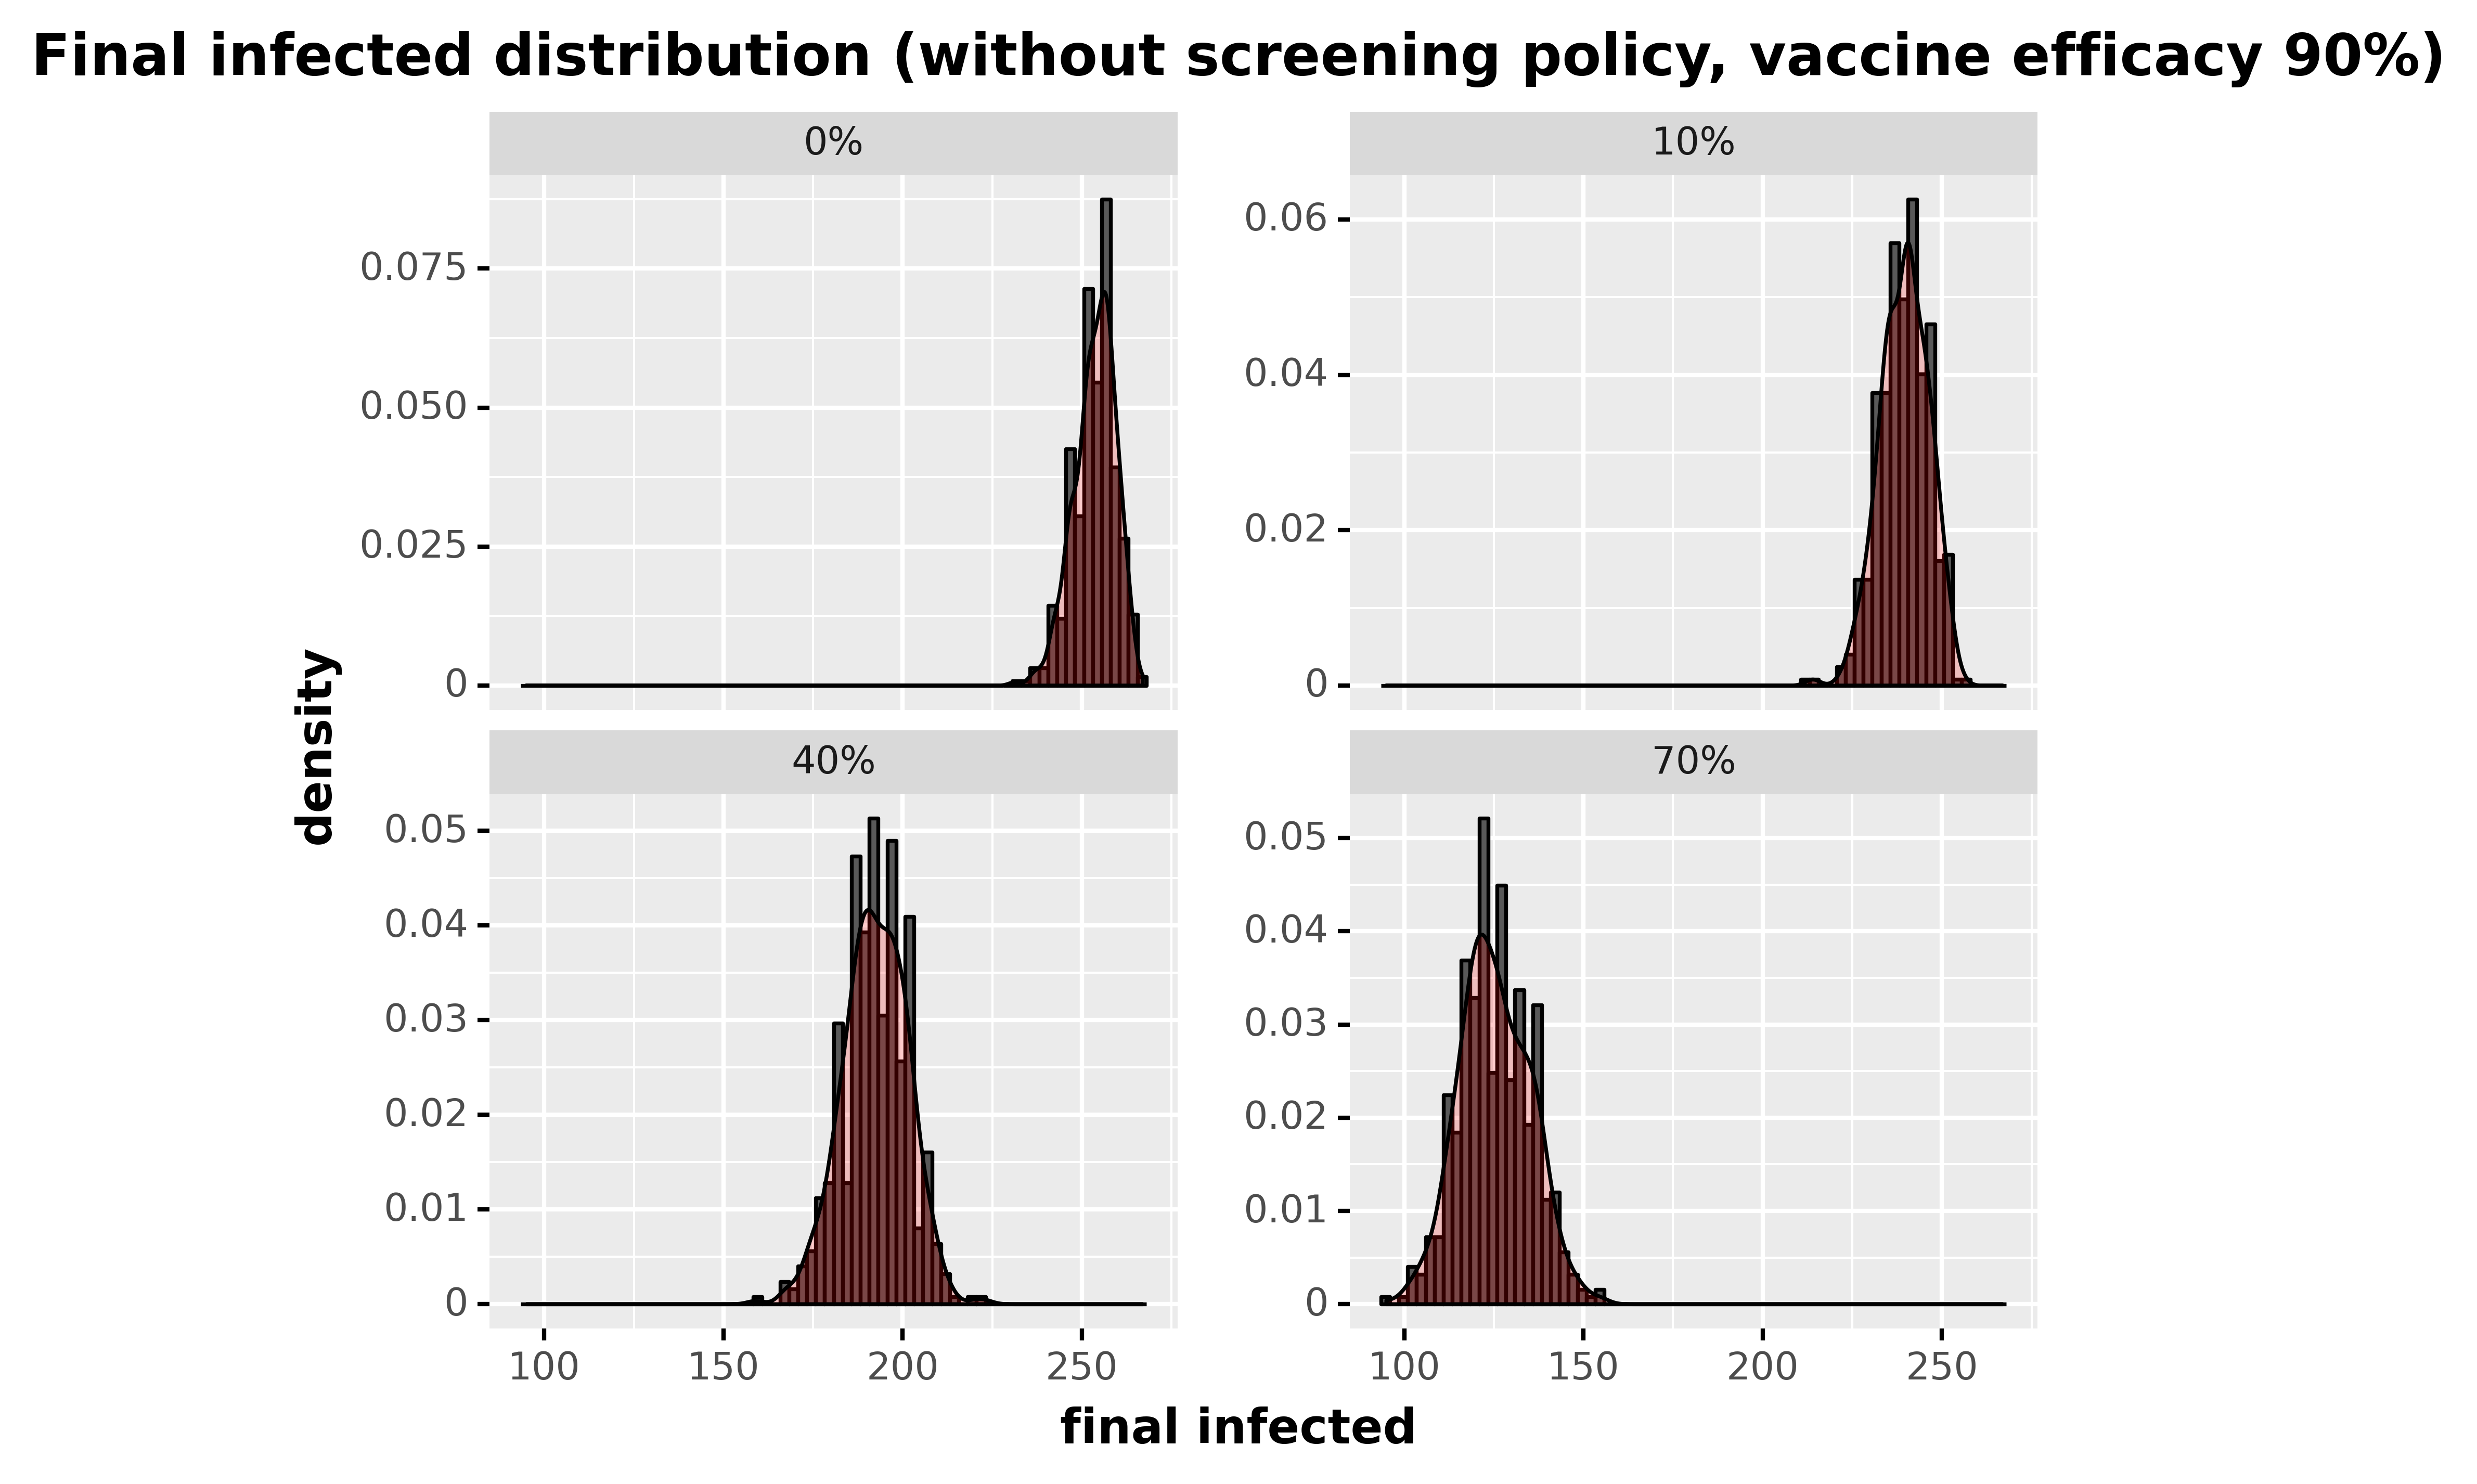

Data behind this chart, as committed beside it:
, day, final_infected, type_pretty
60, 60, 257, 0%
121, 60, 257, 0%
182, 60, 258, 0%
243, 60, 252, 0%
304, 60, 254, 0%
365, 60, 253, 0%
426, 60, 250, 0%
487, 60, 257, 0%
548, 60, 259, 0%
609, 60, 256, 0%
670, 60, 253, 0%
731, 60, 257, 0%
792, 60, 257, 0%
853, 60, 245, 0%
914, 60, 247, 0%
975, 60, 237, 0%
1036, 60, 252, 0%
1097, 60, 251, 0%
1158, 60, 252, 0%
1219, 60, 258, 0%
1280, 60, 264, 0%
1341, 60, 245, 0%
1402, 60, 247, 0%
1463, 60, 257, 0%
1524, 60, 253, 0%
1585, 60, 241, 0%
1646, 60, 256, 0%
1707, 60, 249, 0%
1768, 60, 251, 0%
1829, 60, 238, 0%
1890, 60, 253, 0%
1951, 60, 259, 0%
2012, 60, 255, 0%
2073, 60, 246, 0%
2134, 60, 259, 0%
2195, 60, 250, 0%
2256, 60, 257, 0%
2317, 60, 258, 0%
2378, 60, 254, 0%
2439, 60, 251, 0%
2500, 60, 242, 0%
2561, 60, 254, 0%
2622, 60, 248, 0%
2683, 60, 252, 0%
2744, 60, 252, 0%
2805, 60, 253, 0%
2866, 60, 257, 0%
2927, 60, 258, 0%
2988, 60, 245, 0%
3049, 60, 261, 0%
3110, 60, 258, 0%
3171, 60, 252, 0%
3232, 60, 257, 0%
3293, 60, 254, 0%
3354, 60, 263, 0%
3415, 60, 258, 0%
3476, 60, 249, 0%
3537, 60, 250, 0%
3598, 60, 257, 0%
3659, 60, 261, 0%
... 1,940 more rows
